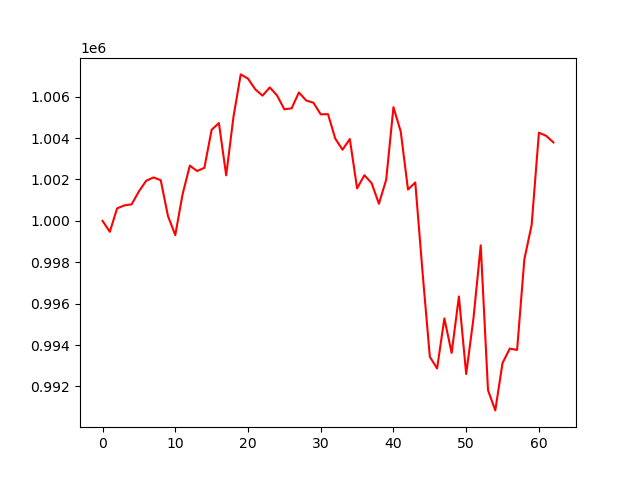

The file beside this chart, header and first rows:
account_value, date, daily_return
1000000, 2023-01-04, 
999472, 2023-01-05, -0.0005282
1000603, 2023-01-06, 0.001132
1000748, 2023-01-09, 0.0001447
1000800, 2023-01-10, 5.193655706725586e-05
1001424, 2023-01-11, 0.0006241
1001938, 2023-01-12, 0.0005131
1002098, 2023-01-13, 0.0001594
1001965, 2023-01-17, -0.0001325
1000229, 2023-01-18, -0.001733
999312, 2023-01-19, -0.0009164
1001279, 2023-01-20, 0.001968
1002671, 2023-01-23, 0.00139
1002409, 2023-01-24, -0.0002615
1002563, 2023-01-25, 0.0001539
1004401, 2023-01-26, 0.001833
1004726, 2023-01-27, 0.0003234
1002201, 2023-01-30, -0.002513
1005021, 2023-01-31, 0.002814
1007078, 2023-02-01, 0.002047
1006873, 2023-02-02, -0.0002029
1006355, 2023-02-03, -0.0005147
1006051, 2023-02-06, -0.0003021
1006448, 2023-02-07, 0.0003949
1006057, 2023-02-08, -0.000389
1005390, 2023-02-09, -0.0006631
1005439, 2023-02-10, 4.854488391448086e-05
1006205, 2023-02-13, 0.000762
1005817, 2023-02-14, -0.0003851
1005708, 2023-02-15, -0.0001087
1005148, 2023-02-16, -0.0005563
1005156, 2023-02-17, 7.305657065970195e-06
1003975, 2023-02-21, -0.001175
1003439, 2023-02-22, -0.0005342
1003955, 2023-02-23, 0.0005144
1001570, 2023-02-24, -0.002375
1002205, 2023-02-27, 0.0006338
1001823, 2023-02-28, -0.0003812
1000828, 2023-03-01, -0.0009938
1001988, 2023-03-02, 0.001159
1005494, 2023-03-03, 0.003499
1004316, 2023-03-06, -0.001172
1001514, 2023-03-07, -0.00279
1001857, 2023-03-08, 0.0003425
997517, 2023-03-09, -0.004332
993434, 2023-03-10, -0.004093
992869, 2023-03-13, -0.0005683
995287, 2023-03-14, 0.002436
993619, 2023-03-15, -0.001676
996346, 2023-03-16, 0.002744
992600, 2023-03-17, -0.00376
995283, 2023-03-20, 0.002702
998817, 2023-03-21, 0.003551
991820, 2023-03-22, -0.007005
990842, 2023-03-23, -0.0009862
993135, 2023-03-24, 0.002314
993829, 2023-03-27, 0.0006982
993763, 2023-03-28, -6.57534200568799e-05
998148, 2023-03-29, 0.004412
999801, 2023-03-30, 0.001656
... 3 more rows
